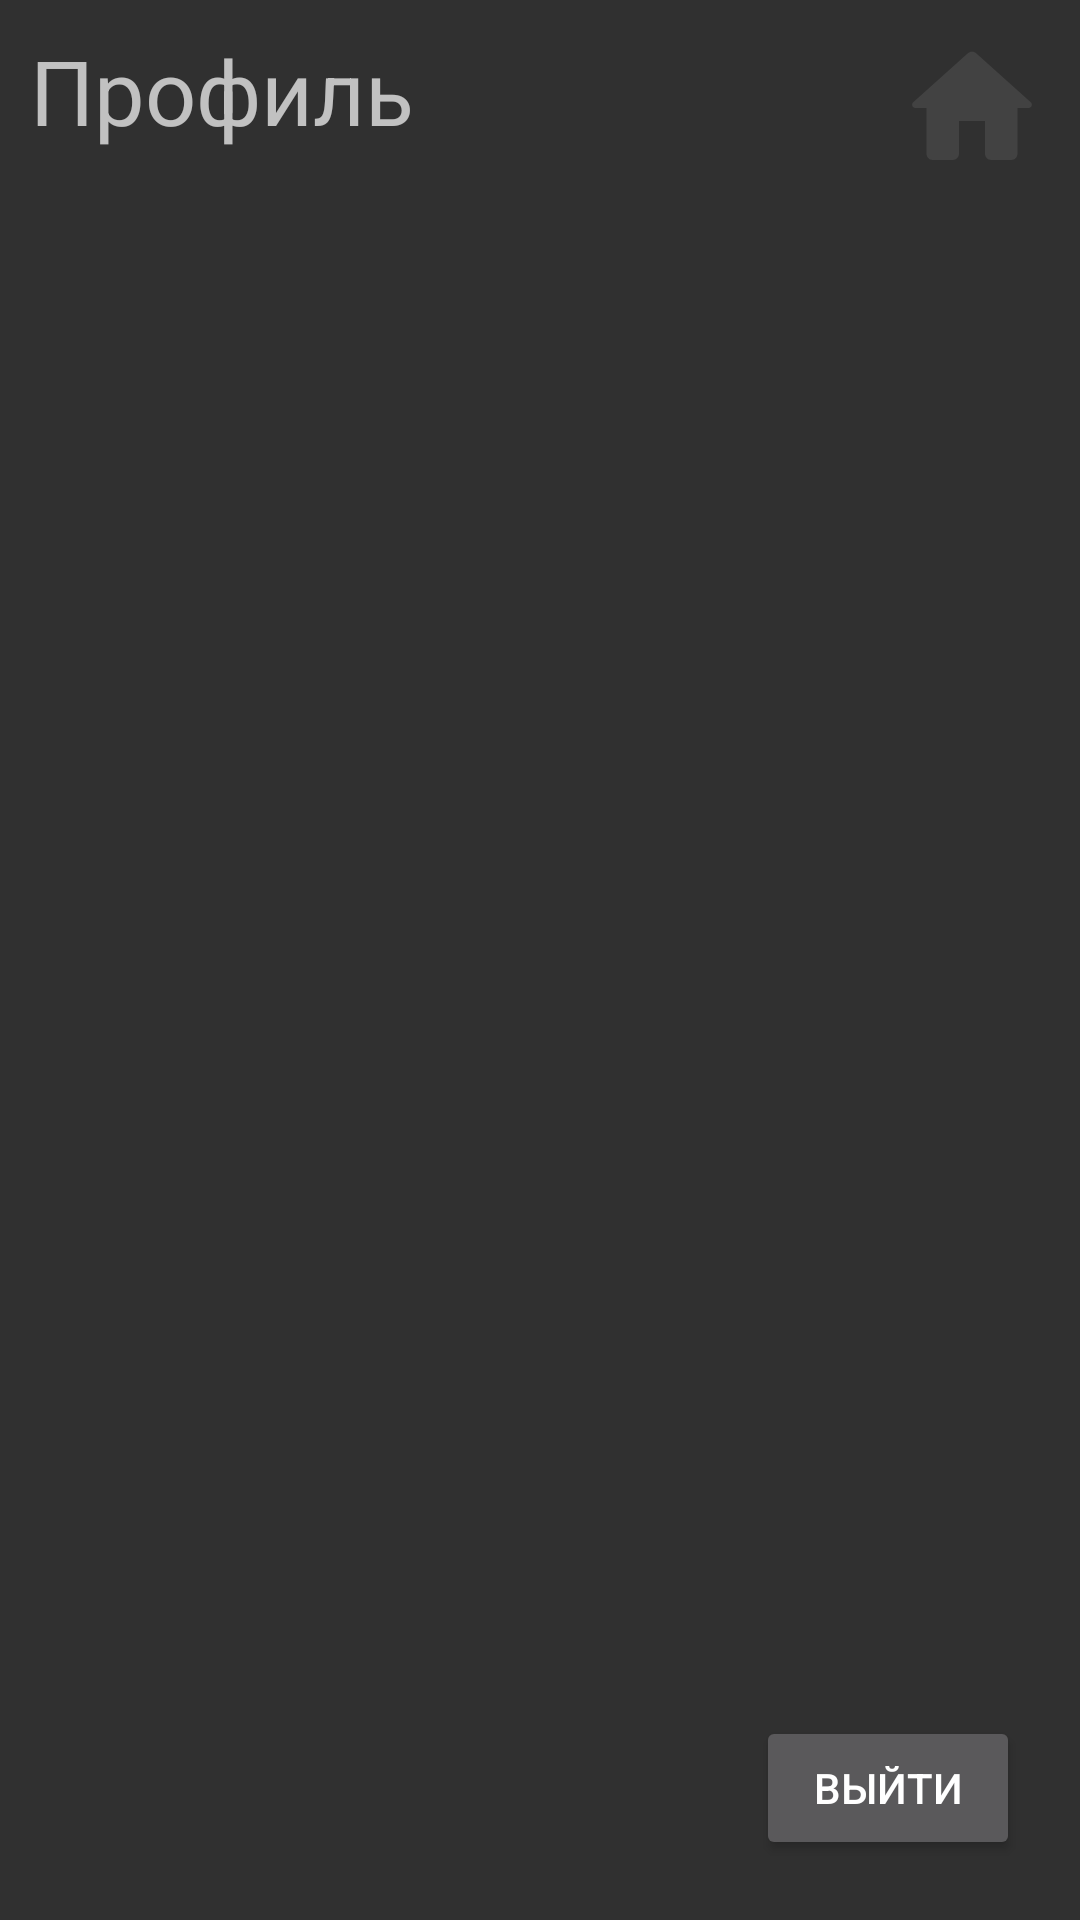

This screen was rendered from an Android layout file. Write that file and the resources it references.
<!-- AndroidManifest.xml: application theme Theme.Design.NoActionBar -->
<!-- res/layout/fragment_profile.xml -->
<?xml version="1.0" encoding="utf-8"?>
<FrameLayout xmlns:android="http://schemas.android.com/apk/res/android"
    xmlns:tools="http://schemas.android.com/tools"
    android:layout_width="match_parent"
    android:layout_height="match_parent"
    tools:context=".ProfileFragment">

    <LinearLayout
        android:layout_width="match_parent"
        android:layout_height="wrap_content"
        android:orientation="horizontal"
        >

        <TextView
            android:id="@+id/textView"
            android:layout_width="wrap_content"
            android:layout_height="wrap_content"
            android:layout_weight="1"
            android:textSize="30dp"
            android:layout_marginLeft="10dp"
            android:layout_marginTop="10dp"
            android:text="Профиль" />

        <ImageView
            android:id="@+id/home"
            android:layout_width="52dp"
            android:layout_height="52dp"
            android:src="@drawable/home_72"
            android:layout_marginTop="10dp"
            android:layout_marginRight="10dp"
            />

    </LinearLayout>

    <Button
        android:id="@+id/logout"
        android:layout_width="wrap_content"
        android:layout_height="wrap_content"
        android:layout_gravity="bottom|right"
        android:layout_marginRight="20dp"
        android:layout_marginBottom="20dp"
        android:text="Выйти" />

</FrameLayout>
<!-- resources referenced by this layout -->
<resources>
  <!-- drawable home_72 (drawable) -->
  <vector xmlns:android="http://schemas.android.com/apk/res/android" android:height="72dp" android:tint="#424242" android:viewportHeight="24" android:viewportWidth="24" android:width="72dp">
        
      <path android:fillColor="@android:color/white" android:pathData="M10,19v-5h4v5c0,0.55 0.45,1 1,1h3c0.55,0 1,-0.45 1,-1v-7h1.7c0.46,0 0.68,-0.57 0.33,-0.87L12.67,3.6c-0.38,-0.34 -0.96,-0.34 -1.34,0l-8.36,7.53c-0.34,0.3 -0.13,0.87 0.33,0.87H5v7c0,0.55 0.45,1 1,1h3c0.55,0 1,-0.45 1,-1z"/>
      
  </vector>
</resources>
